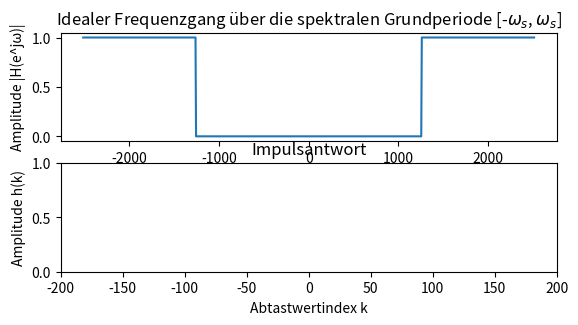

Here is the Python script that generated this plot: (Note: this script raises an exception after producing the figure.)
'''
Beispiel: Endliche Impulsantwort eines Hochpassfilters mittels inverser DTFT
'''
import numpy as np
import matplotlib.pyplot as plt
from scipy import integrate
from scipy import fftpack

# Initialisierung aller wichtigen Variablen:
fs_Hz = 800 # Abtastfrequenz in [Hz]
fs_rad = 2*np.pi*fs_Hz # Abtastfrequenz in [rad]
fc_Hz = 400 # Grenzfrequenz (= corner frequency) des Filters in [Hz]
wc_rad = np.pi*fc_Hz # Grenzfrequenz des Filters in [rad]
A = 1   # Amplitude im Passband
h = []  # Impulsantwort (Allokation des arrays unbestimmter Länge)

# idealer Frequenzgang:
Hsoll = 0
w_rad = np.linspace(-np.pi*fs_Hz, np.pi*fs_Hz, fs_Hz) # omega, linear und äquidistant aus [0, fs_Hz]
for i in range(-1, 2):
    H = np.where((w_rad <= i*2*np.pi*fs_Hz + 3*wc_rad) & (w_rad >= i*2*np.pi*fs_Hz + wc_rad), A, 0)
    Hsoll += H
    
# Endliche Impulsantwort (reell) mit der IDTFT berechnen:
k = np.arange(-fs_Hz//2, fs_Hz//2)
# Über all Sample Zeitpunkte in k iterieren und numerisch integrieren (Annäherung an das Integral der IDTFT):
for i in k:
    an, err = integrate.quad(lambda w_rad:A*np.cos(i*w_rad/fs_Hz), wc_rad, 3*wc_rad, limit=fs_Hz)
    h.append(an / (2*np.pi*fs_Hz))

# Realer Frequenzgang mittels FFT zum Vergleich mit dem idealen Frequenzgang:
Hist = np.fft.fftshift(np.abs(fftpack.fft(h)))
    
# Plot
plt.subplot(311)
plt.title('Idealer Frequenzgang über die spektralen Grundperiode [-$\omega_s$, $\omega_s$]')
plt.xlabel('Frequenz ω') 
plt.ylabel('Amplitude |H(e^jω)|') 
plt.plot(w_rad, Hsoll)
plt.subplot(312)
plt.title('Impulsantwort') 
plt.xlabel('Abtastwertindex k') 
plt.ylabel('Amplitude h(k)') 
plt.xlim(-200, 200)  
plt.stem(k, h, use_line_collection=True)
plt.subplot(313)
plt.title('reale Spektrale von Impulsantwort')
plt.xlabel('Frequenz ω') 
plt.ylabel('Amplitude $|H(e^{jω})|$') 
plt.plot(w_rad, Hist)

plt.gcf().set_size_inches(10, 15)
plt.show()

'''
Aufgabe: Beschränkte Impulsantwort mit verschiedenen Fensterlängen L = 10, 20, 50, 200 berechnen
(Hinweis: Sie können die berechnete Impulsantwort aus dem vorherigen Beispiel direkt nutzen.
 Probieren Sie auch aus, was passiert, wenn die Impulsantwort nicht symmetrisch um k = 0 gefenstert wird.)
'''

for L in (10, 20, 50, 100):
    # Fensterung mit einem Rechteckfenster (auf Wertebereich der Länge +-L beschränken):
    hw = np.where((k<=(L//2)) & (k>=(-L//2)), h, 0)
    # Spectralen mittels FFT 
    Hw = np.fft.fftshift(np.abs(fftpack.fft(hw)))
    
    # TODO: In der Übung berechnete Impulsantwort h(k) darüber plotten

    plt.subplot(121)
    plt.title('Impulsantwort mit Fensterlänge L=%d' %L)
    plt.xlabel('Abtastwertindex k') 
    plt.ylabel('Amplitude h(k)') 
    plt.xlim(fs//2-L, fs//2+L)
    plt.xticks(np.arange(fs//2-L, fs//2+L+1, L//5), range(-L, L+1, L//5))
    plt.stem(hw, use_line_collection=True)
    
    plt.subplot(122)
    plt.title('Resultierender Frequenzgang für L=%d' %L)
    plt.xlabel('Frequenz ω') 
    plt.ylabel('Amplitude |H(e^jω)|') 
    plt.plot(w, Hw)

    plt.gcf().set_size_inches(16, 4)
    plt.show()

'''
Funktion definieren: idft(func, N)
Impulsantwort mit IDFT, Verschiebung und Fensterung
    
    param func: Funktion für Impulsantwort
    param N: Sample Zahl
''' 
import numpy as np

# IDFT
def idft(func, N):   
    h = [] 
    k = np.arange(N)
    for i in range(N): 
        an = np.sum(func * np.exp(1j*2*np.pi*k*i/N))
        h.append(an)     
    # Verschiebung
    h = np.real(h[N//2:] + h[:N//2])
    # Normalisierung
    h = h / (2*np.max(h))
    return h

'''
Beispiel: Endliche Impulsantwort eines Tiefpassfilters mittels inverser DFT
'''
import numpy as np
import matplotlib.pyplot as plt
from scipy import fftpack

# Initialisierung
N = 512  # Sample Zahl
A = 1  # Amplitude 

# Spectrale der Übertragungsfunktion
H_soll = 0
n = np.linspace(-np.pi, np.pi, N)
for i in range(-2, 2):
    H = np.where((n <= i*2*np.pi + np.pi/2) & (n >= i*2*np.pi - np.pi/2), A, 0)
    H_soll += H 

# Impulsantwort
h = idft(H_soll, N)

# plot  
plt.subplot(121)
plt.title('ideale Spektrale in der Grundperiode')
plt.xlabel('Frequenz ω') 
plt.ylabel('Amplitude |H(n)|') 
plt.plot(n, H_soll)
plt.subplot(122)
plt.title('Impulsantwort') 
plt.xlabel('Sample Nummer k') 
plt.ylabel('Amplitude h(k)') 
plt.xlim(150, 360)
plt.stem(np.real(h), use_line_collection=True)
plt.gcf().set_size_inches(15, 5)
plt.show()

# Fensterung mit verschiedene Länge
from scipy import signal
for L in (10, 20, 50, 100):
    wd = signal.get_window('boxcar', L)
    mask = np.zeros(N)
    mask[(N-L)//2:(N+L)//2] = wd      
    h_ist = h * mask
    # Spectrale mittels fft 
    H_ist = np.abs(fftpack.fft(h_ist))
    # Plot
    plt.subplot(121)
    plt.title('Impulsantwort mit Fensterlänge L=%d' %L)
    plt.xlabel('Sample Nummer k') 
    plt.ylabel('Amplitude h(k)') 
    plt.xlim(N//2-L, N//2+L)
    plt.xticks(np.arange(N//2-L, N//2+L+1, L//5), range(-L, L+1, L//5))
    plt.stem(np.real(h_ist), use_line_collection=True)
    plt.plot(mask, ls=':', c='r')
    plt.subplot(122)
    plt.title('reale Spektrale von Impulsantwort')
    plt.xlabel('Frequenz ω') 
    plt.ylabel('Amplitude |H(n)|') 
    plt.plot(n, H_ist)
    plt.gcf().set_size_inches(15, 5)
    plt.show()

'''
Aufgabe: Endliche Impulsantwort eines Tiefpassfilters mittels ifft
'''
import numpy as np
import matplotlib.pyplot as plt
from scipy import fftpack

# Initialisierung
N = 512  # Sample Zahl
A = 1  # Amplitude 

# Spectrale der Übertragungsfunktion
H_soll = 0
n = np.linspace(-np.pi, np.pi, N)
for i in range(-2, 2):
    H = np.where((n <= i*2*np.pi + np.pi/2) & (n >= i*2*np.pi - np.pi/2), A, 0)
    H_soll += H 
    
# Inpulsantwort mittels ifft, ifftshift 
h = np.fft.ifftshift(fftpack.ifft(H_soll, N))   

# plot  
plt.subplot(121)
plt.title('ideale Spektrale in der Grundperiode')
plt.xlabel('Frequenz ω') 
plt.ylabel('Amplitude |H(n)|') 
plt.plot(n, H_soll)
plt.subplot(122)
plt.title('Impulsantwort') 
plt.xlabel('Sample Nummer k') 
plt.ylabel('Amplitude h(k)') 
plt.xlim(150, 350)
plt.stem(np.real(h), use_line_collection=True)
plt.gcf().set_size_inches(15, 5)
plt.show()

# mit verschiedenen Fenstern
from scipy import signal
L = 50
for wd in ('boxcar', 'triangle', 'blackman', 'hanning'):
    mask = np.zeros(N)
    mask[(N-L)//2:(N+L)//2] = signal.get_window(wd, L)      
    h_ist = h * mask
    # Spectrale mittels fft 
    H_ist = np.abs(fftpack.fft(h_ist))
    # Plot
    plt.subplot(121)
    plt.title('Impulsantwort durch %s-Fenster' %wd) 
    plt.xlabel('Sample Nummer k') 
    plt.ylabel('Amplitude h(k)') 
    plt.xlim(150, 350)
    plt.stem(np.real(h_ist), use_line_collection=True)
    plt.plot(mask, ls='--', c='r')
    plt.subplot(122)
    plt.title('reale Spektrale von Impulsantwort')
    plt.xlabel('Frequenz ω') 
    plt.ylabel('Amplitude |H(n)|') 
    plt.plot(n, H_ist)
    plt.gcf().set_size_inches(15, 5)
    plt.show()

